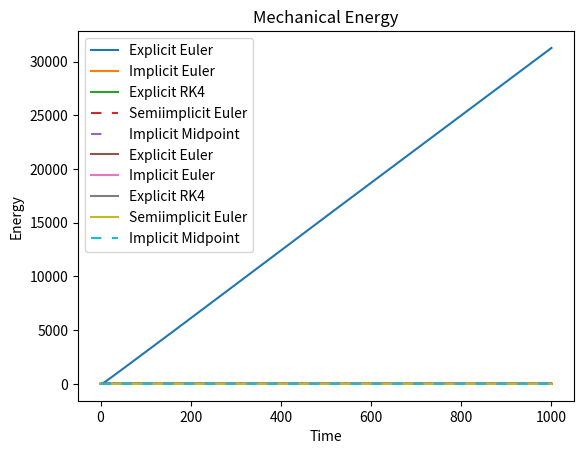

Write Python code to recreate this figure.
import numpy as np
import matplotlib.pyplot as plt

from math import sin


def integrate_explicit_euler(f, x0, t_start, t_end, dt):
    xs = [x0]
    ts = [t_start]

    for t in np.arange(t_start + dt, t_end + dt, dt):
        x = xs[-1]
        x_new = x + f(x) * dt

        xs.append(x_new)
        ts.append(t)

    return np.array(xs), np.array(ts)


def integrate_implicit_euler(f, x0, t_start, t_end, dt):
    xs = [x0]
    ts = [t_start]

    eps = 1e-6

    for t in np.arange(t_start + dt, t_end + dt, dt):
        x = xs[-1]

        x_new = x

        while True:
            r_a = x + f(x_new - eps / 2) * dt - (x_new - eps / 2)
            r_b = x + f(x_new) * dt - x_new
            r_c = x + f(x_new + eps / 2) * dt - (x_new + eps / 2)

            dr = (r_c - r_a) / eps

            if np.all(np.isclose(r_b, 0)):
                break

            x_new = x_new - r_b / dr

        xs.append(x_new)
        ts.append(t)

    return np.array(xs), np.array(ts)


def integrate_explicit_rk4(f, x0, t_start, t_end, dt):
    xs = [x0]
    ts = [t_start]

    for t in np.arange(t_start + dt, t_end + dt, dt):
        x = xs[-1]

        k1 = f(x)
        k2 = f(x + (dt / 2) * k1)
        k3 = f(x + (dt / 2) * k2)
        k4 = f(x + dt * k3)

        x_new = x + (dt / 6) * (k1 + 2 * k2 + 2 * k3 + k4)

        xs.append(x_new)
        ts.append(t)


    return np.array(xs), np.array(ts)


def integrate_semiimplicit_euler(f, x0, t_start, t_end, dt):
    xs = [x0]
    ts = [t_start]

    for t in np.arange(t_start + dt, t_end + dt, dt):
        x = xs[-1]

        theta_dot_new = x[1] + f(x)[1] * dt
        theta_new = x[0] + theta_dot_new * dt

        x_new = np.array([theta_new, theta_dot_new])

        xs.append(x_new)
        ts.append(t)

    return np.array(xs), np.array(ts)


def integrate_implicit_midpoint(f, x0, t_start, t_end, dt):
    xs = [x0]
    ts = [t_start]

    eps = 1e-6

    for t in np.arange(t_start + dt, t_end + dt, dt):
        x = xs[-1]

        x_new = x

        while True:
            r_a = x + f((x + (x_new - eps / 2)) / 2) * dt - (x_new - eps / 2)
            r_b = x + f((x + x_new) / 2) * dt - x_new
            r_c = x + f((x + (x_new + eps / 2)) / 2) * dt - (x_new + eps / 2)

            dr = (r_c - r_a) / eps

            if np.all(np.isclose(r_b, 0)):
                break

            x_new = x_new - r_b / dr

        xs.append(x_new)
        ts.append(t)

    return np.array(xs), np.array(ts)


def mechanical_energy(xs, m, g, L, I):
    return (1 / 2) * (m * L ** 2 + I) * (xs[:, 1] ** 2) - m * g * L * np.cos(xs[:, 0])


def main():
    m = 1
    I = 1e-3
    g = 9.81
    L = g / (4 * np.pi ** 2)

    x0 = np.array([np.pi / 6, 0])

    dt = 1e-1

    t_start = 0
    t_end = 1000

    def f(x):
        return np.array([x[1], 1 / (m * L ** 2 + I) * (-m * g * L * sin(x[0]))])

    xs_explicit_euler, ts = integrate_explicit_euler(f, x0, t_start, t_end, dt)
    xs_implicit_euler, _ = integrate_implicit_euler(f, x0, t_start, t_end, dt)
    xs_explicit_rk4, _ = integrate_explicit_rk4(f, x0, t_start, t_end, dt)
    xs_semiimplicit_euler, _ = integrate_semiimplicit_euler(f, x0, t_start, t_end, dt)
    xs_implicit_midpoint, _ = integrate_implicit_midpoint(f, x0, t_start, t_end, dt)

    plt.plot(ts, xs_explicit_euler[:, 0], label="Explicit Euler")
    plt.plot(ts, xs_implicit_euler[:, 0], label="Implicit Euler")
    plt.plot(ts, xs_explicit_rk4[:, 0], label="Explicit RK4")
    plt.plot(ts, xs_semiimplicit_euler[:, 0], label="Semiimplicit Euler", ls="dashed", dashes=(5, 5))
    plt.plot(ts, xs_implicit_midpoint[:, 0], label="Implicit Midpoint", ls="dashed", dashes=(5, 10))
    plt.xlabel("Time")
    plt.ylabel(r'$\theta$')
    plt.title("Trajectory")
    plt.legend()
    plt.show()

    es_explicit_euler = mechanical_energy(xs_explicit_euler, m, g, L, I)
    es_implicit_euler = mechanical_energy(xs_implicit_euler, m, g, L, I)
    es_explicit_rk4 = mechanical_energy(xs_explicit_rk4, m, g, L, I)
    es_semiimplicit_euler = mechanical_energy(xs_semiimplicit_euler, m, g, L, I)
    es_implicit_midpoint = mechanical_energy(xs_implicit_midpoint, m, g, L, I)

    plt.plot(ts, es_explicit_euler, label="Explicit Euler")
    plt.plot(ts, es_implicit_euler, label="Implicit Euler")
    plt.plot(ts, es_explicit_rk4, label="Explicit RK4")
    plt.plot(ts, es_semiimplicit_euler, label="Semiimplicit Euler")
    plt.plot(ts, es_implicit_midpoint, label="Implicit Midpoint", ls="dashed", dashes=(5, 5))
    plt.xlabel("Time")
    plt.ylabel("Energy")
    plt.title("Mechanical Energy")
    plt.legend()
    plt.show()


if __name__ == "__main__":
    main()